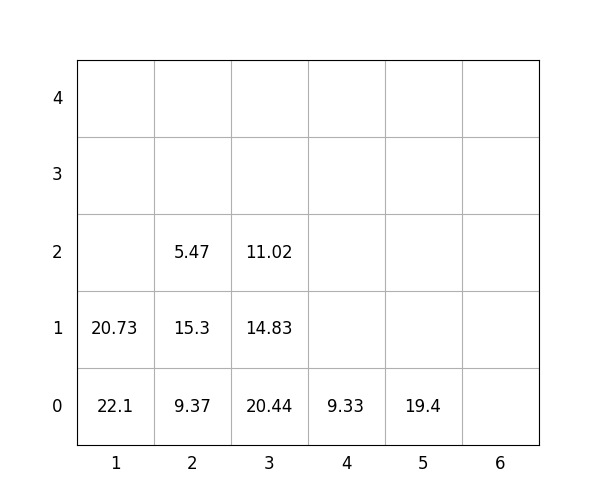

Source data for this figure (header and first rows):
idx, loc_x, loc_y, loc_z, weight, group, score, seq, reloc, size(ft)
1, 2, 0, 0, 9.37, 0, 9.37, 0, 0, 20
2, 3, 0, 0, 20.44, 0, 20.44, 0, 0, 20
3, 4, 0, 0, 9.33, 2, 209.3, 0, 1.0, 20
4, 2, 0, 1, 15.3, 1, 115.3, 1, 0, 20
5, 3, 0, 1, 14.83, 3, 314.8, 2, 1.0, 20
6, 5, 0, 0, 19.4, 3, 319.4, 3, 0, 20
7, 3, 0, 2, 11.02, 3, 311, 4, 1.0, 20
8, 2, 0, 2, 5.47, 2, 205.5, 5, 0, 20
9, 1, 0, 0, 22.1, 1, 122.1, 6, 1, 20
10, 1, 0, 1, 20.73, 1, 120.7, 7, 1, 20
